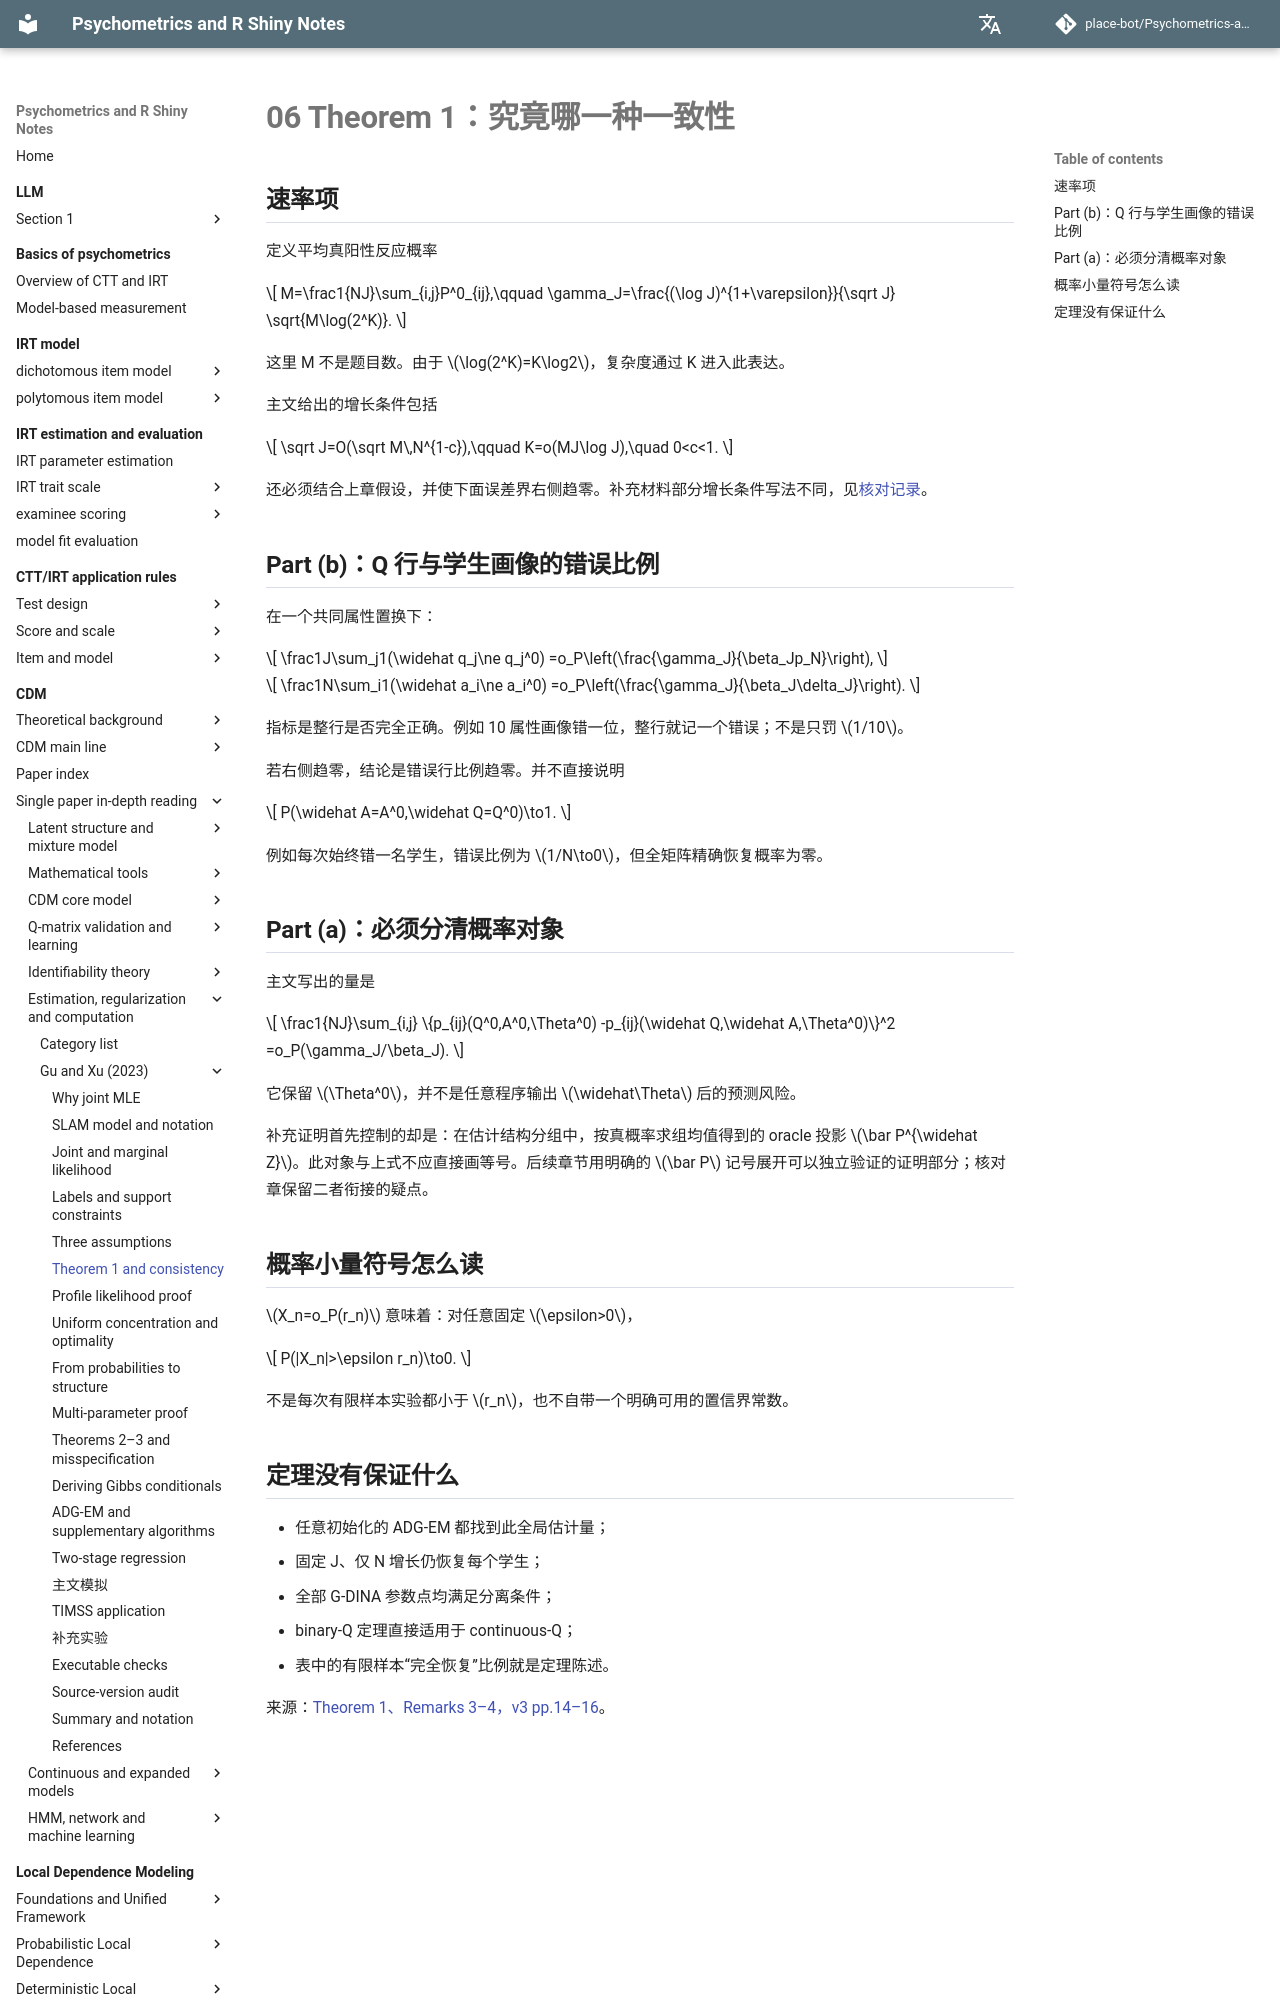

repository: place-bot/learning-notes · page: en/cdm/papers/gu-xu-2023/06-theorem1/index.html · generator: mkdocs

# 06 Theorem 1：究竟哪一种一致性

## 速率项

定义平均真阳性反应概率

\[
M=\frac1{NJ}\sum_{i,j}P^0_{ij},\qquad
\gamma_J=\frac{(\log J)^{1+\varepsilon}}{\sqrt J}
\sqrt{M\log(2^K)}.
\]

这里 M 不是题目数。由于 \(\log(2^K)=K\log2\)，复杂度通过 K 进入此表达。

主文给出的增长条件包括

\[
\sqrt J=O(\sqrt M\,N^{1-c}),\qquad
K=o(MJ\log J),\quad 0<c<1.
\]

还必须结合上章假设，并使下面误差界右侧趋零。补充材料部分增长条件写法不同，见[核对记录](19-source-audit.md)。

## Part (b)：Q 行与学生画像的错误比例

在一个共同属性置换下：

\[
\frac1J\sum_j1(\widehat q_j\ne q_j^0)
=o_P\left(\frac{\gamma_J}{\beta_Jp_N}\right),
\]

\[
\frac1N\sum_i1(\widehat a_i\ne a_i^0)
=o_P\left(\frac{\gamma_J}{\beta_J\delta_J}\right).
\]

指标是整行是否完全正确。例如 10 属性画像错一位，整行就记一个错误；不是只罚 \(1/10\)。

若右侧趋零，结论是错误行比例趋零。并不直接说明

\[
P(\widehat A=A^0,\widehat Q=Q^0)\to1.
\]

例如每次始终错一名学生，错误比例为 \(1/N\to0\)，但全矩阵精确恢复概率为零。
